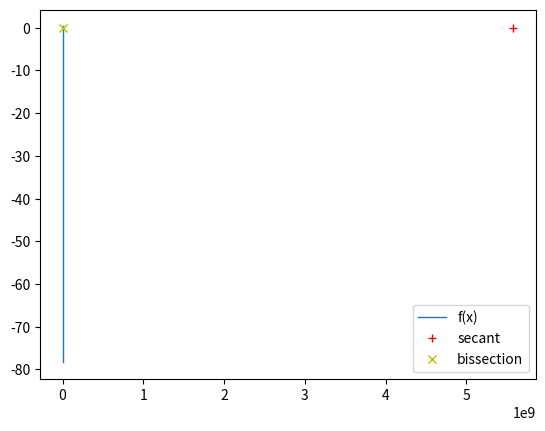

Here is the Python script that generated this plot:
"""Module to approximate roots.

Module containing different methods for finding an approximation to a
fucntions root.

Credits
=======
Created on Mon Feb 12 21:51:24 2024

[redacted]
"""

# %% [0] Imports
# Third-party imports
import numpy as np
from matplotlib import pyplot as plt


# %% [1] Main Code
def secante(f, x0, x1, tol=0.5e-03, **kwargs):
    """The root of a function.

    Implementation of the secant methode for approximating the root
    of a function.

    Parameters
    ----------
    f : function
        Function to find the root from.
    x0, x1 : numeric
        Values close to the root.
    tol : numeric, *default* 0.5e-3
        Tolerance for the value of the root.

    Other Parameters
    ----------------
    **kwargs : dict, *optional*
        Extra properties such as the maximum number of iterations
        (`max_i`), etc.

        Properties:

    +-----------+------------------------------------------------------------+
    | Name      | Description                                                |
    +===========+============================================================+
    | `max_i`   | Maximum number of itirations before exiting. The default   |
    |           | is 1 / `tol`.                                              |
    +-----------+------------------------------------------------------------+

    Returns
    -------
    array
        First value is the root approximation.
        Second value is the exit state of the function: 0 for successfull,
        1 if there is an error.

    Exemple
    -------
    If the function `f(x)` is defined as x**2 - 4::

        >>> secant(f, 1, 3)
        [1.9999525931544515, 0]
    """

    i = 0
    if x0 == x1:
        print('x1 et x2 ont la même valeur.')
        return [0, 1]
    try:
        y0 = f(x0)
    except ZeroDivisionError:
        print('f(' + str(x0) + ') n\'existe pas')
        return [0, 1]
    try:
        y1 = f(x1)
    except ZeroDivisionError:
        print('f(' + str(x1) + ') n\'existe pas')
        return [0, 1]
    if 'max_i' in kwargs:
        max_i = kwargs.max_i
    else:
        max_i = 1/tol

    while abs(y1) >= tol:
        num = y1*(x1 - x0)
        if num == 0:
            print('La fonction ne converge pas.')
            return [x0, -1]
        den = y1 - y0
        if den == 0:
            xi = (x0 + x1)/2
        else:
            xi = x1 - num/den
        x0 = x1
        x1 = xi
        y0 = y1
        try:
            y1 = f(xi)
        except ZeroDivisionError:
            print('f(' + str(x1) + ') n\'existe pas')
            return [0, -1]
        i += 1
        if i > max_i:
            print('La fonction n\'a pas convergé après ' + str(i) +
                  ' itérations.')
            return [x0, -1]

    return [x1, 0]


def bissection(f, x0, x1, tol=0.5e-03):
    """The root of a function.

    Implementation of the bisection methode for approximating the root of
    a function.

    Parameters
    ----------
    f : function
        Function to find the root from.
    x0, x1 : numeric
        Values close to the root. `f(x0)` and `f(x1)` must have
        different signs.
    tol : numeric, *default* 0.5e-3
        Tolerance for the value of the root.

    Returns
    -------
    array
        First value is the root approximation.
        Second value is the exit state of the function: 0 for successfull,
        1 if there is an error.

    Exemple
    -------
    If the function `f(x)` is defined as x**2 - 4::

        >>> bisection(f, 1, 3)
        [2.00048828125, 0]

    """
    try:
        y0 = f(x0)
    except ZeroDivisionError:
        print('f(' + str(x0) + ') n\'existe pas')
        return [0, 1]
    try:
        y1 = f(x1)
    except ZeroDivisionError:
        print('f(' + str(x1) + ') n\'existe pas')
        return [0, 1]
    if y0 == 0 or abs(y0) < tol:
        return [x0, 0]
    if y1 == 0 or abs(y1) < tol:
        return [x1, 0]
    if y0 * y1 > 0:
        print('f(x0) et f(x1) sont du même sign.')
        return [0, 1]
    if y0 > y1:
        x0, x1 = x1, x0

    k = np.log2((x1 - x0)/(2*tol))
    i = 0

    while True:
        xi = (x0 + x1)/2
        try:
            yi = f(xi)
        except ZeroDivisionError:
            print('f(' + str(xi) + ') n\'existe pas')
            return [0, -1]

        if yi > 0:
            x1 = xi
        else:
            x0 = xi

        if i > k:
            return [xi, 0]
        i += 1


# %% [2] Testing Code
if __name__ == '__main__':
    def f(x):
        """
        A test function that outputs x**2 - 4.
        """
        return np.log(x) / x

    A = np.linspace(-2, 2)

    plt.plot(A, f(A), label='f(x)', linewidth=1)
    plt.plot([-2, 2], [0, 0], 'g--', linewidth=1)

    print('Secant methode:')
    secant_root = secante(f, 15, 20, 0.5e-8)
    print(secant_root)
    print()
    print('Bissection methode:')
    bisection_root = bissection(f, -1, 1, 0.5e-8)
    print(bisection_root)

    if secant_root[1] == 0:
        plt.plot(secant_root[0], f(secant_root[0]), '+r', label='secant')
    if bisection_root[1] == 0:
        plt.plot(bisection_root[0], f(bisection_root[0]), 'xy',
                 label='bissection')
    plt.legend(loc='best')
